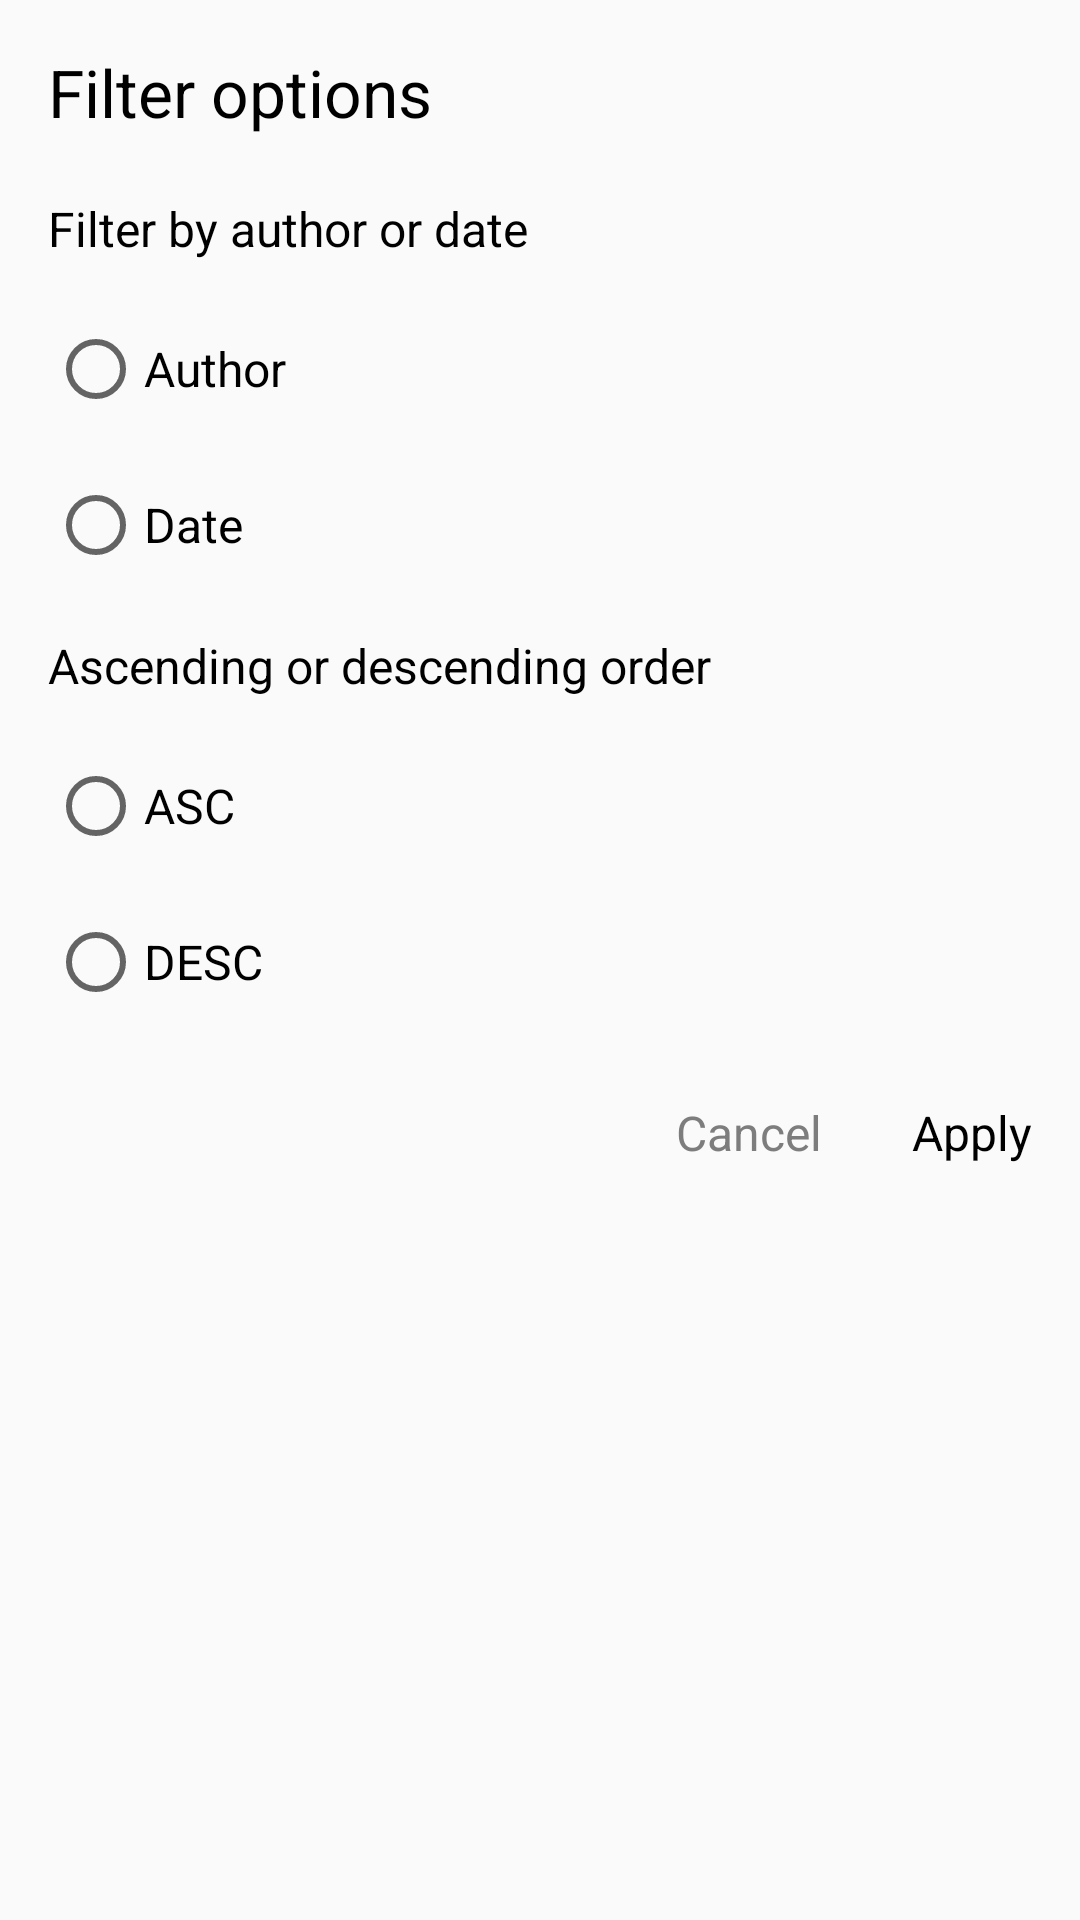

The Android layout XML behind this screen, and the referenced resources:
<!-- AndroidManifest.xml: application theme AppTheme -->
<!-- res/layout/layout_blog_filter.xml -->
<?xml version="1.0" encoding="utf-8"?>
<LinearLayout xmlns:android="http://schemas.android.com/apk/res/android"
    android:orientation="vertical"
    android:layout_width="match_parent"
    android:layout_height="match_parent"
    android:padding="16dp">

    <TextView
        android:id="@+id/title"
        android:layout_width="match_parent"
        android:layout_height="wrap_content"
        android:textSize="22sp"
        android:textColor="#000"
        android:text="@string/filter_options" />

    <RadioGroup
        android:id="@+id/filter_group"
        android:layout_width="match_parent"
        android:layout_height="wrap_content"
        android:layout_marginTop="20dp"
        android:orientation="vertical">

        <TextView
            android:layout_width="wrap_content"
            android:layout_height="wrap_content"
            android:textColor="#000"
            android:textSize="16sp"
            android:text="@string/author_or_date" />

        <RadioButton
            android:id="@+id/filter_author"
            android:layout_width="wrap_content"
            android:layout_height="wrap_content"
            android:text="@string/filter_author"
            android:textSize="16sp"
            android:textColor="#000"
            android:layout_marginTop="20dp" />

        <RadioButton
            android:id="@+id/filter_date"
            android:layout_width="wrap_content"
            android:layout_height="wrap_content"
            android:text="@string/filter_date"
            android:textSize="16sp"
            android:textColor="#000"
            android:layout_marginTop="20dp" />

    </RadioGroup>

    <RadioGroup
        android:id="@+id/order_group"
        android:layout_width="match_parent"
        android:layout_height="wrap_content"
        android:layout_marginTop="20dp"
        android:orientation="vertical">

        <TextView
            android:layout_width="wrap_content"
            android:layout_height="wrap_content"
            android:textColor="#000"
            android:textSize="16sp"
            android:text="@string/asc_desc" />

        <RadioButton
            android:id="@+id/filter_asc"
            android:layout_width="wrap_content"
            android:layout_height="wrap_content"
            android:text="@string/filter_asc"
            android:textSize="16sp"
            android:textColor="#000"
            android:layout_marginTop="20dp" />

        <RadioButton
            android:id="@+id/filter_desc"
            android:layout_width="wrap_content"
            android:layout_height="wrap_content"
            android:text="@string/filter_desc"
            android:textSize="16sp"
            android:textColor="#000"
            android:layout_marginTop="20dp" />

    </RadioGroup>

    <LinearLayout
        android:layout_width="match_parent"
        android:layout_height="wrap_content"
        android:orientation="horizontal"
        android:gravity="end"
        android:layout_marginTop="30dp">

        <TextView
            android:id="@+id/negative_button"
            android:layout_width="wrap_content"
            android:layout_height="wrap_content"
            android:text="@string/blog_filter_cancel_button"
            android:textSize="16sp"
            android:textColor="@color/colorPrimaryDark"
            android:layout_marginEnd="30dp" />

        <TextView
            android:id="@+id/positive_button"
            android:layout_width="wrap_content"
            android:layout_height="wrap_content"
            android:text="@string/blog_filter_apply_button"
            android:textSize="16sp"
            android:textColor="@color/blackDark" />

    </LinearLayout>

</LinearLayout>
<!-- resources referenced by this layout -->
<resources>
  <color name="blackDark">#000000</color>
  <color name="colorPrimaryDark">#7d7d7d</color>
  <string name="asc_desc">Ascending or descending order</string>
  <string name="author_or_date">Filter by author or date</string>
  <string name="blog_filter_apply_button">Apply</string>
  <string name="blog_filter_cancel_button">Cancel</string>
  <string name="filter_asc">ASC</string>
  <string name="filter_author">Author</string>
  <string name="filter_date">Date</string>
  <string name="filter_desc">DESC</string>
  <string name="filter_options">Filter options</string>
  <style name="AppTheme" parent="Theme.AppCompat.Light.NoActionBar">
          <item name="colorPrimary">@color/colorPrimary</item>
          <item name="colorPrimaryDark">@color/colorPrimaryDark</item>
          <item name="colorAccent">@color/colorAccent</item>
          <item name="md_color_button_text">@color/blackDark</item>
      </style>
  <color name="colorPrimary">#fff</color>
  <color name="colorAccent">#FF4081</color>
</resources>
